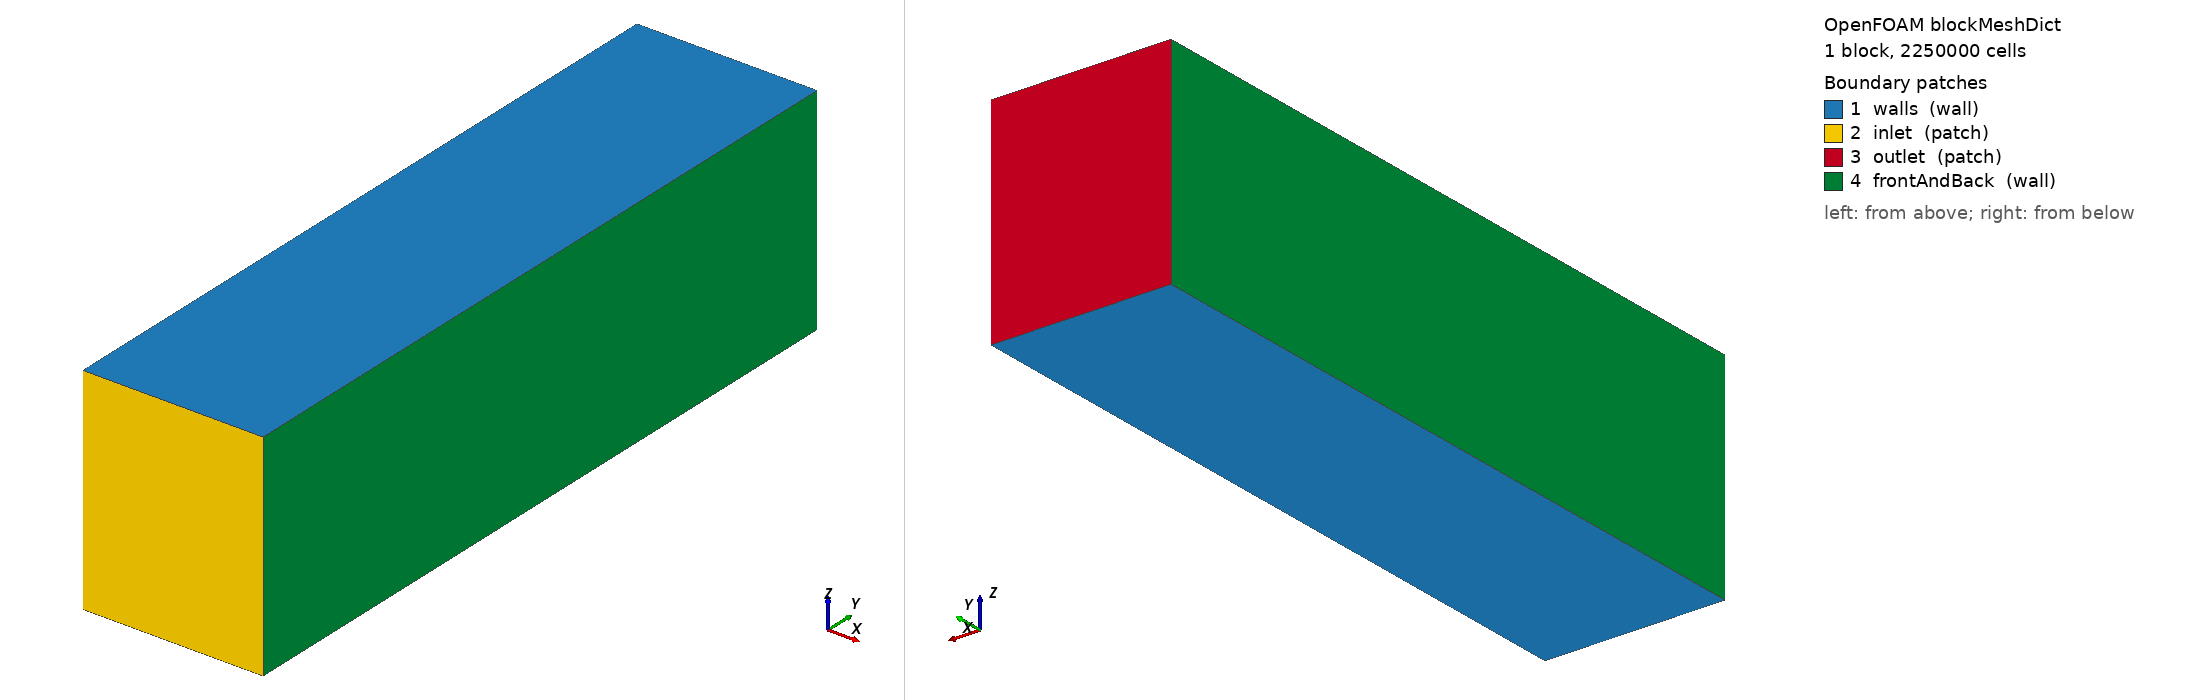

OpenFOAM case: the mesh blockMesh builds from blockMeshDict, 1 block(s), 2250000 cells. Boundary patches (legend numbers): 1 walls (wall), 2 inlet (patch), 3 outlet (patch), 4 frontAndBack (wall). Left view from above one corner, right view from below the opposite corner. Boundary conditions: 3 field file(s) under 0/; 4 of 4 drawn patches have an entry in a shipped field file.

=== constant/polyMesh/blockMeshDict ===
/*--------------------------------*- C++ -*----------------------------------*\
| =========                 |                                                 |
| \\      /  F ield         | OpenFOAM: The Open Source CFD Toolbox           |
|  \\    /   O peration     | Version:  2.2.1                                 |
|   \\  /    A nd           | Web:      www.OpenFOAM.org                      |
|    \\/     M anipulation  |                                                 |
\*---------------------------------------------------------------------------*/
FoamFile
{
    version     2.0;
    format      ascii;
    class       dictionary;
    object      blockMeshDict;
}
// * * * * * * * * * * * * * * * * * * * * * * * * * * * * * * * * * * * * * //

convertToMeters 0.001;	//This gives you the scale: 0.001 would mean all units in this file are [mm]

vertices
(
    (-125  -300   0)     // Vertex 0 (Front-Left-Bottom)
    ( 125  -300   0)     // Vertex 1 (Front-Right-Bottom)
    ( 125   700   0)     // Vertex 2 (Back-Right-Bottom - extended to 10)
    (-125   700   0)     // Vertex 3 (Back-Left-Bottom - extended to 10)
    (-125  -300  300)     // Vertex 4 (Front-Left-Top)
    ( 125  -300  300)     // Vertex 5 (Front-Right-Top)
    ( 125   700  300)     // Vertex 6 (Back-Right-Top - extended to 10)
    (-125   700  300)     // Vertex 7 (Back-Left-Top - extended to 10)
);

blocks			//defining the block which the geometry is made out of
(
    hex (0 1 2 3 4 5 6 7) (150 150 100) simpleGrading (1 1 1)  	
//this means that the only block in the geometry is defined by vertices (0 1 2 ...), there are 100, 10 
//and 1 cells in the x, y, and z direction and that in each direction all the cells have the same length 
);

edges
(
//    spline 0 1 
//    (
//	    (5 -2 0)
//    )
//    spline 4 5 
//    (
//	    (5 -2 0.1)
//    )
);

boundary
(
    walls	//choose a name for the boundary
    {
        type wall;	//define the type of the boundary
        faces
        (
            (4 5 6 7)	//list the faces; vertices should be listed in clockwise direction, as seen from the block
            (0 1 2 3)
        );
    }

    
    inlet
    {
        type patch;
        faces
        (
            (0 1 5 4)
	);
    }	   	


    outlet
    {
	type patch;
	faces
	(
            (2 3 7 6)
	);
    }


    frontAndBack
    {
        type wall;
        faces
        (
            (1 2 6 5)
            (0 3 7 4)
        );
    }
);


// ************************************************************************* //


=== system/controlDict ===
/*--------------------------------*- C++ -*----------------------------------*\
| =========                 |                                                 |
| \\      /  F ield         | OpenFOAM: The Open Source CFD Toolbox           |
|  \\    /   O peration     | Version:  5                                     |
|   \\  /    A nd           | Web:      www.OpenFOAM.org                      |
|    \\/     M anipulation  |                                                 |
\*---------------------------------------------------------------------------*/
FoamFile
{
    version     2.0;
    format      ascii;
    class       dictionary;
    location    "system";
    object      controlDict;
}
// * * * * * * * * * * * * * * * * * * * * * * * * * * * * * * * * * * * * * //

application     simpleFoam;

startFrom       startTime;

startTime       0;

stopAt          endTime;

endTime         200;

deltaT          1;

writeControl    timeStep;

writeInterval   50;

purgeWrite      0;

writeFormat     ascii;

writePrecision  6;

writeCompression off;

timeFormat      general;

timePrecision   6;

runTimeModifiable true;

functions
{
    #includeFunc streamlines

    //I added this part with the Gemini's suggestion
    //You must add the denticles patch to the patches list so OpenFOAM calculates the total drag (airfoil + denticles)
    forces
    {
        type            forces;
        libs            ("libforces.so");
        writeControl    timeStep;
        timeInterval    1;
        
        patches         (airfoil denticles); // Include BOTH patches!
        
        rho             rhoInf;
        rhoInf          1.225;
        CofR            (0.25 0 0); // Center of rotation
    }
}

// ************************************************************************* //


=== 0/U ===
/*--------------------------------*- C++ -*----------------------------------*\
| =========                 |                                                 |
| \\      /  F ield         | OpenFOAM: The Open Source CFD Toolbox           |
|  \\    /   O peration     | Version:  2.2.1                                 |
|   \\  /    A nd           | Web:      www.OpenFOAM.org                      |
|    \\/     M anipulation  |                                                 |
\*---------------------------------------------------------------------------*/
FoamFile
{
    version     2.0;
    format      ascii;
    class       volVectorField;
    object      U;
}
// * * * * * * * * * * * * * * * * * * * * * * * * * * * * * * * * * * * * * //

dimensions      [0 1 -1 0 0 0 0];

internalField   uniform (1 0 0);

boundaryField
{
    walls
    {
        type            fixedValue;
        value           uniform (0 0 0);
    }

    inlet
    {
        type            fixedValue;
        value           uniform (0 0.5 0);
    }

    outlet
    {
        type            inletOutlet;
	    inletValue	uniform (0 0 0);
	    value 		$internalField;
    }

    frontAndBack
    {
        type            fixedValue;
        value           uniform (0 0 0);
    }

    airfoils
    {
        type            fixedValue;
	    value 		    uniform (0 0 0);
    }

    denticles
    {
        type            fixedValue;
	    value 		    uniform (0 0 0);
    }

}

// ************************************************************************* //


=== 0/k ===
/*--------------------------------*- C++ -*----------------------------------*\
| =========                 |                                                 |
| \\      /  F ield         | OpenFOAM: The Open Source CFD Toolbox           |
|  \\    /   O peration     | Version:  2.2.1                                 |
|   \\  /    A nd           | Web:      www.OpenFOAM.org                      |
|    \\/     M anipulation  |                                                 |
\*---------------------------------------------------------------------------*/
FoamFile
{
    version     2.0;
    format      ascii;
    class       volScalarField;
    location    "0";
    object      k;
}
// * * * * * * * * * * * * * * * * * * * * * * * * * * * * * * * * * * * * * //

dimensions      [0 2 -2 0 0 0 0];

internalField   uniform 0.01;

boundaryField
{
    walls
    {
        type            kqRWallFunction;
        value           uniform 0.00001;
    }
    inlet
    {
        type            fixedValue;
        value           uniform 0.01;
    }
    outlet
    {
        type            freestream;
        freestreamValue uniform 0.01;
        value           uniform 0.01;
    }
    frontAndBack
    {        
	type            kqRWallFunction;
	value           uniform 0.00001;

    }

    airfoil
    {
        type            kqRWallFunction;
        value           $internalField;
    }

    denticles
    {
        type            kqRWallFunction;
        value           $internalField;
    }

}


// ************************************************************************* //


=== 0/p ===
/*--------------------------------*- C++ -*----------------------------------*\
| =========                 |                                                 |
| \\      /  F ield         | OpenFOAM: The Open Source CFD Toolbox           |
|  \\    /   O peration     | Version:  2.2.1                                 |
|   \\  /    A nd           | Web:      www.OpenFOAM.org                      |
|    \\/     M anipulation  |                                                 |
\*---------------------------------------------------------------------------*/
FoamFile
{
    version     2.0;
    format      ascii;
    class       volScalarField;
    object      p;
}
// * * * * * * * * * * * * * * * * * * * * * * * * * * * * * * * * * * * * * //

dimensions      [0 2 -2 0 0 0 0];

internalField   uniform 0;

boundaryField
{
    walls
    {
        type            zeroGradient;
    }

    inlet
    {
        type            zeroGradient;
    }

    outlet
    {
        type            fixedValue;
	value		$internalField;
    }

    frontAndBack
    {
        type            zeroGradient;
    }

    airfoil
    {
        type            zeroGradient;
    }

    denticles
    {
        type            zeroGradient;
    }

}

// ************************************************************************* //
